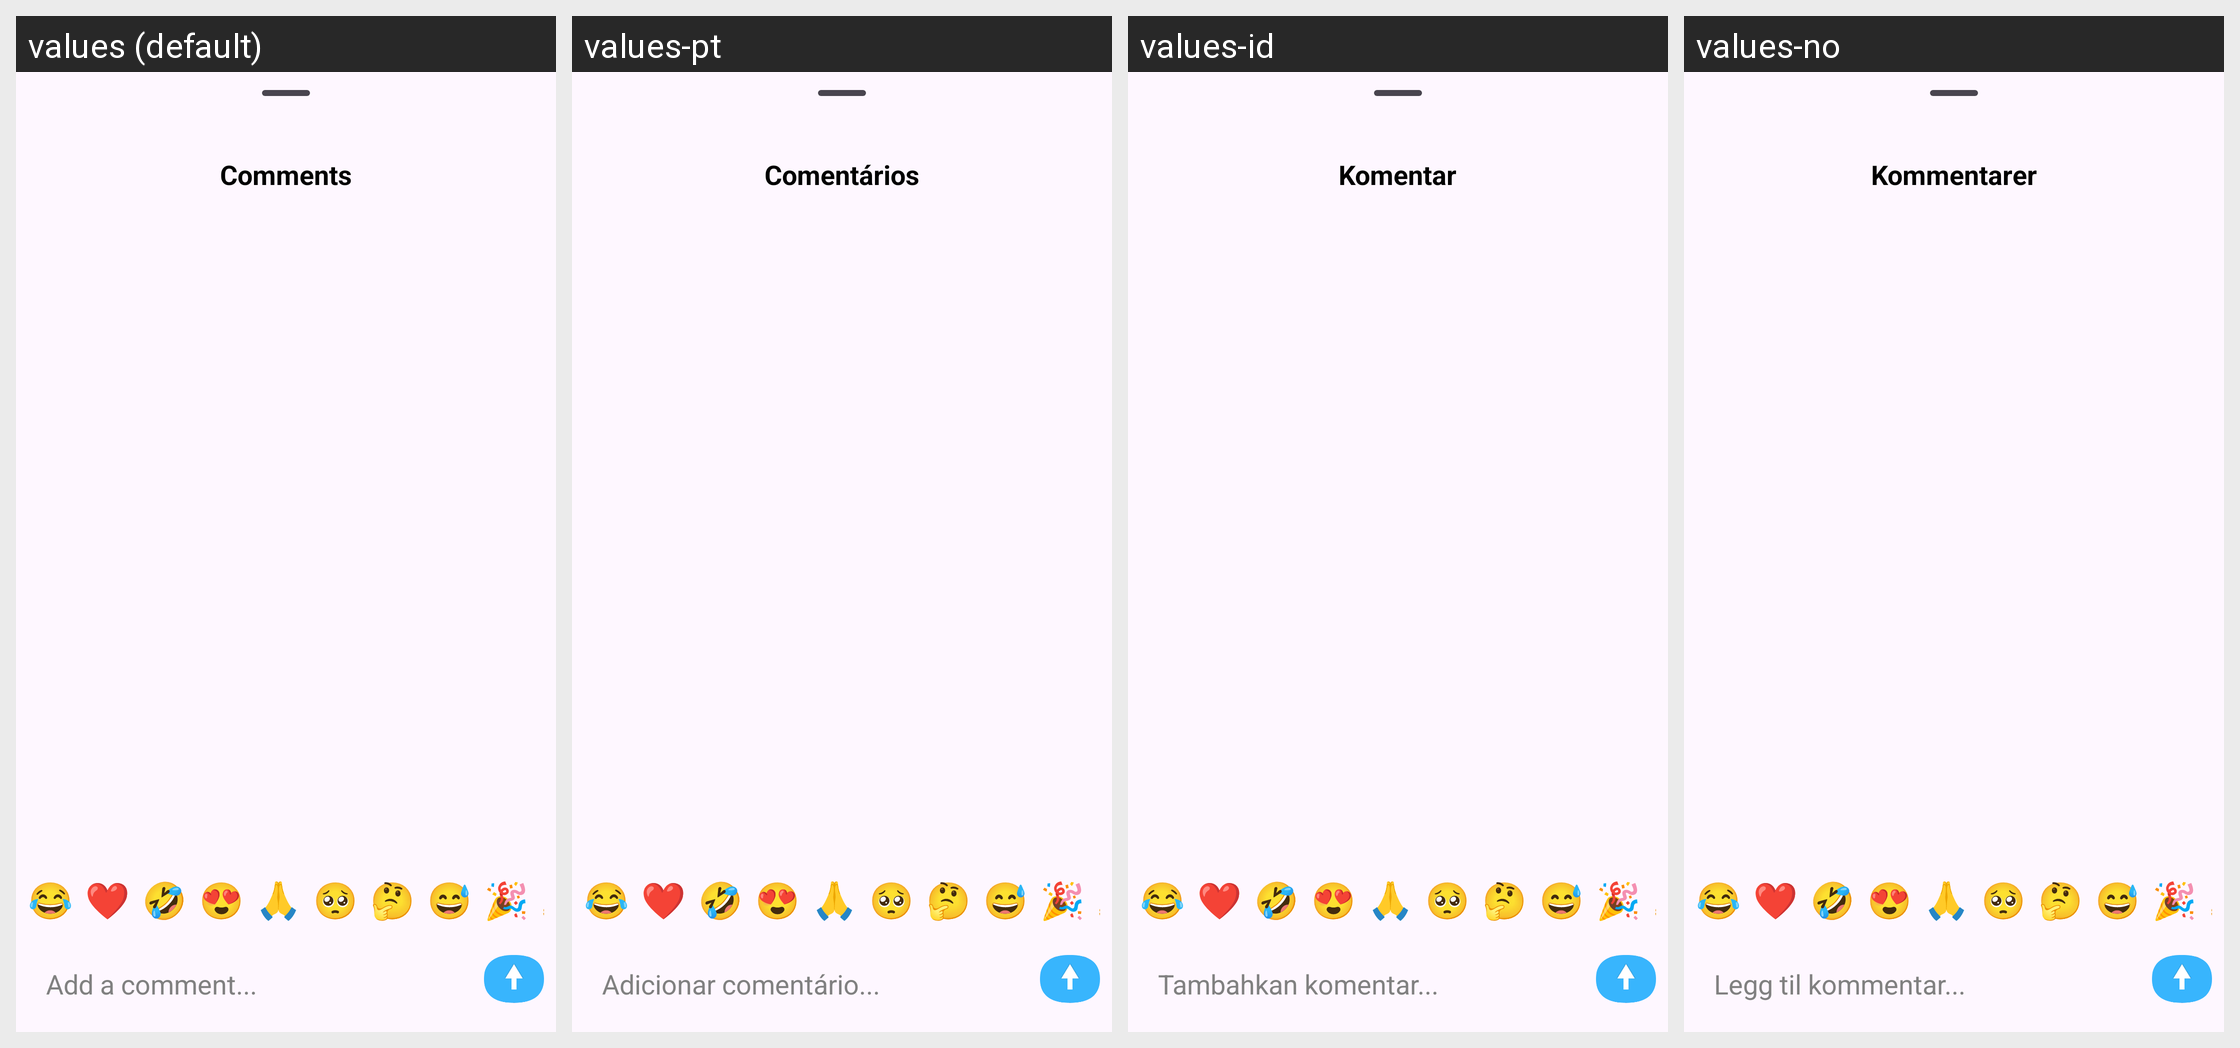

For this localized Android screen grid, give each drawn string resource with its value in every locale shown.
Android screen res/layout/activity_comments.xml rendered under 4 locales, left to right: values (default), values-pt, values-id, values-no. Device: Nexus 5 (rendered at 1080×1920; each locale shown at half size, 540×960, under a caption strip naming it); theme Theme.VidBr.Default.
Other locales in the repository, not shown: values-ar, values-en, values-es, values-fr, values-hi, values-ko, values-ro, values-ru, values-tr, values-vi.
Strings drawn on this screen, with the default value and each locale's value (text and hints the layout hard-codes, and strings that could not be matched under every locale, appear in the picture but are not listed):

comments_header
  values: Comments
  values-pt: Comentários
  values-id: Komentar
  values-no: Kommentarer

hint_adicionar_comentario
  values: Add a comment...
  values-pt: Adicionar comentário...
  values-id: Tambahkan komentar...
  values-no: Legg til kommentar...
